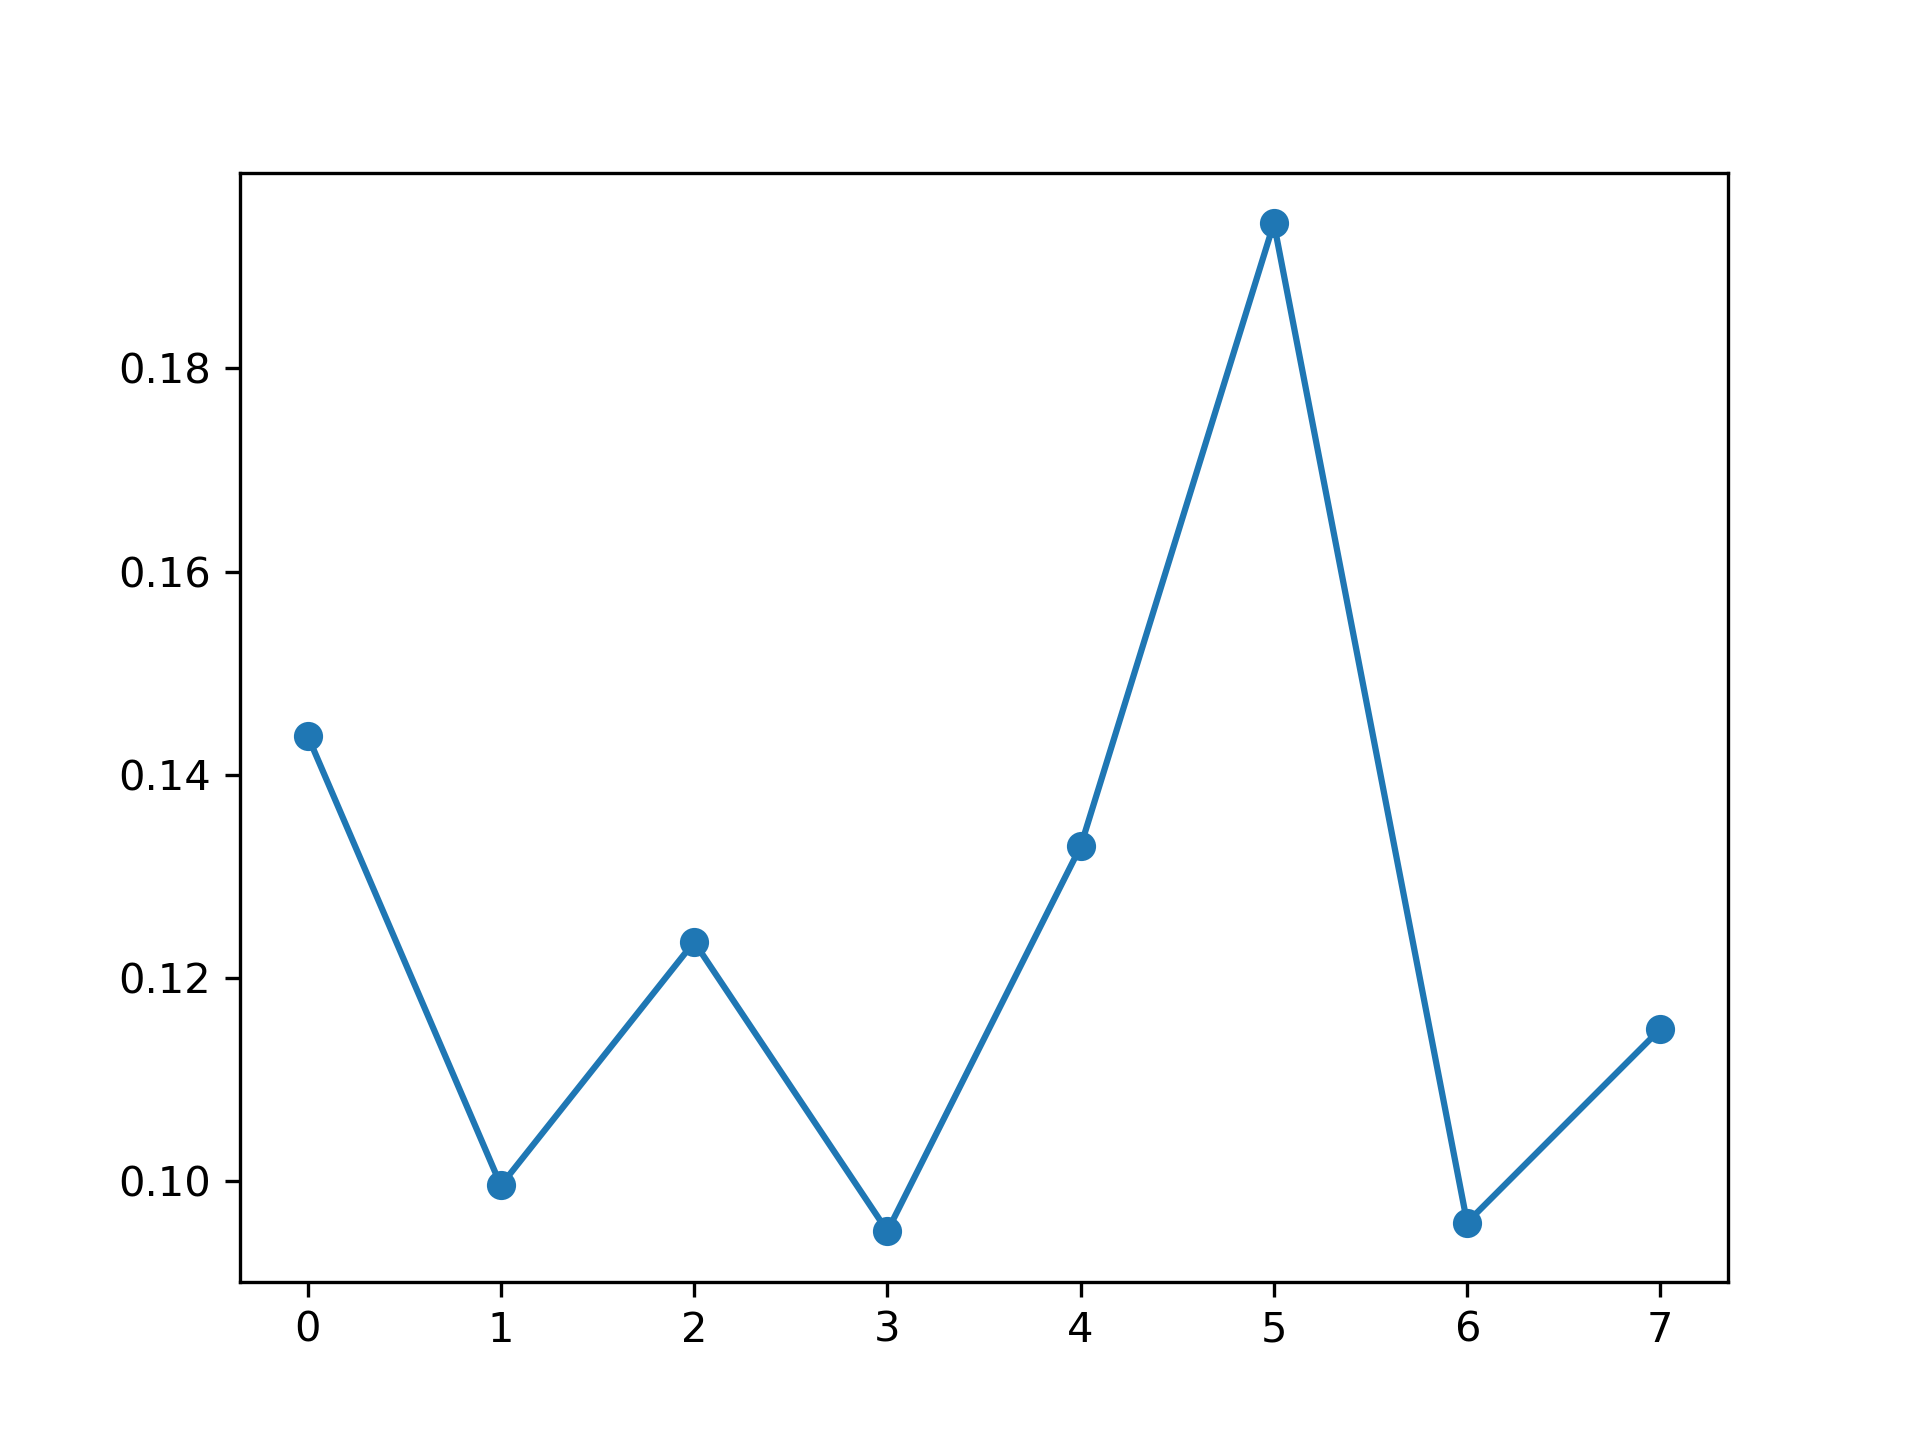

The data file committed next to this chart (first rows):
, feature_name, instance_level, global_attention
0, PM_US Post, 0.1438, 0.1202
1, DEWP, 0.09954, 0.1295
2, HUMI, 0.1235, 0.1282
3, PRES, 0.09503, 0.1187
4, TEMP, 0.1329, 0.1256
5, Iws, 0.1943, 0.1255
6, precipitation, 0.09589, 0.1269
7, Iprec, 0.1149, 0.1253
